The GitHub repository gitergo/Datasets contains a labelled image folder "Natural_environment_Based_on_LS-RCNN" with 4 categories: cercospora leaf spot gray leaf spot, common rust, northern leaf blight, healthy. Examples follow, each with its label.

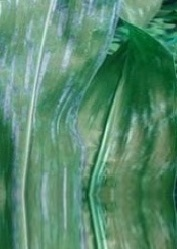
Label: cercospora leaf spot gray leaf spot

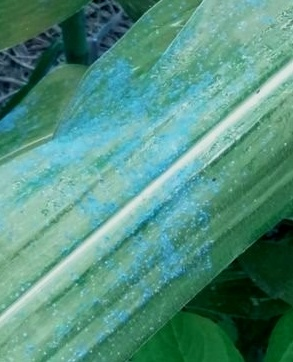
Label: common rust

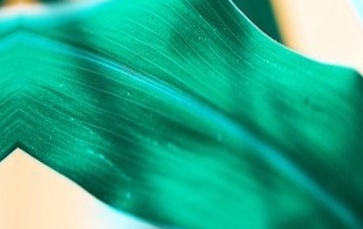
Label: healthy

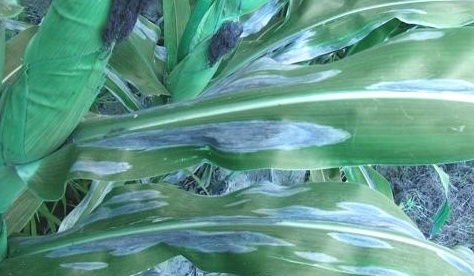
Label: northern leaf blight

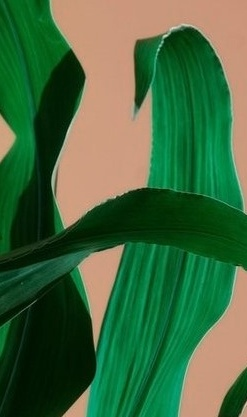
Label: healthy

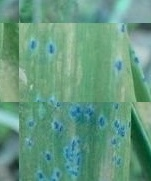
Label: common rust
